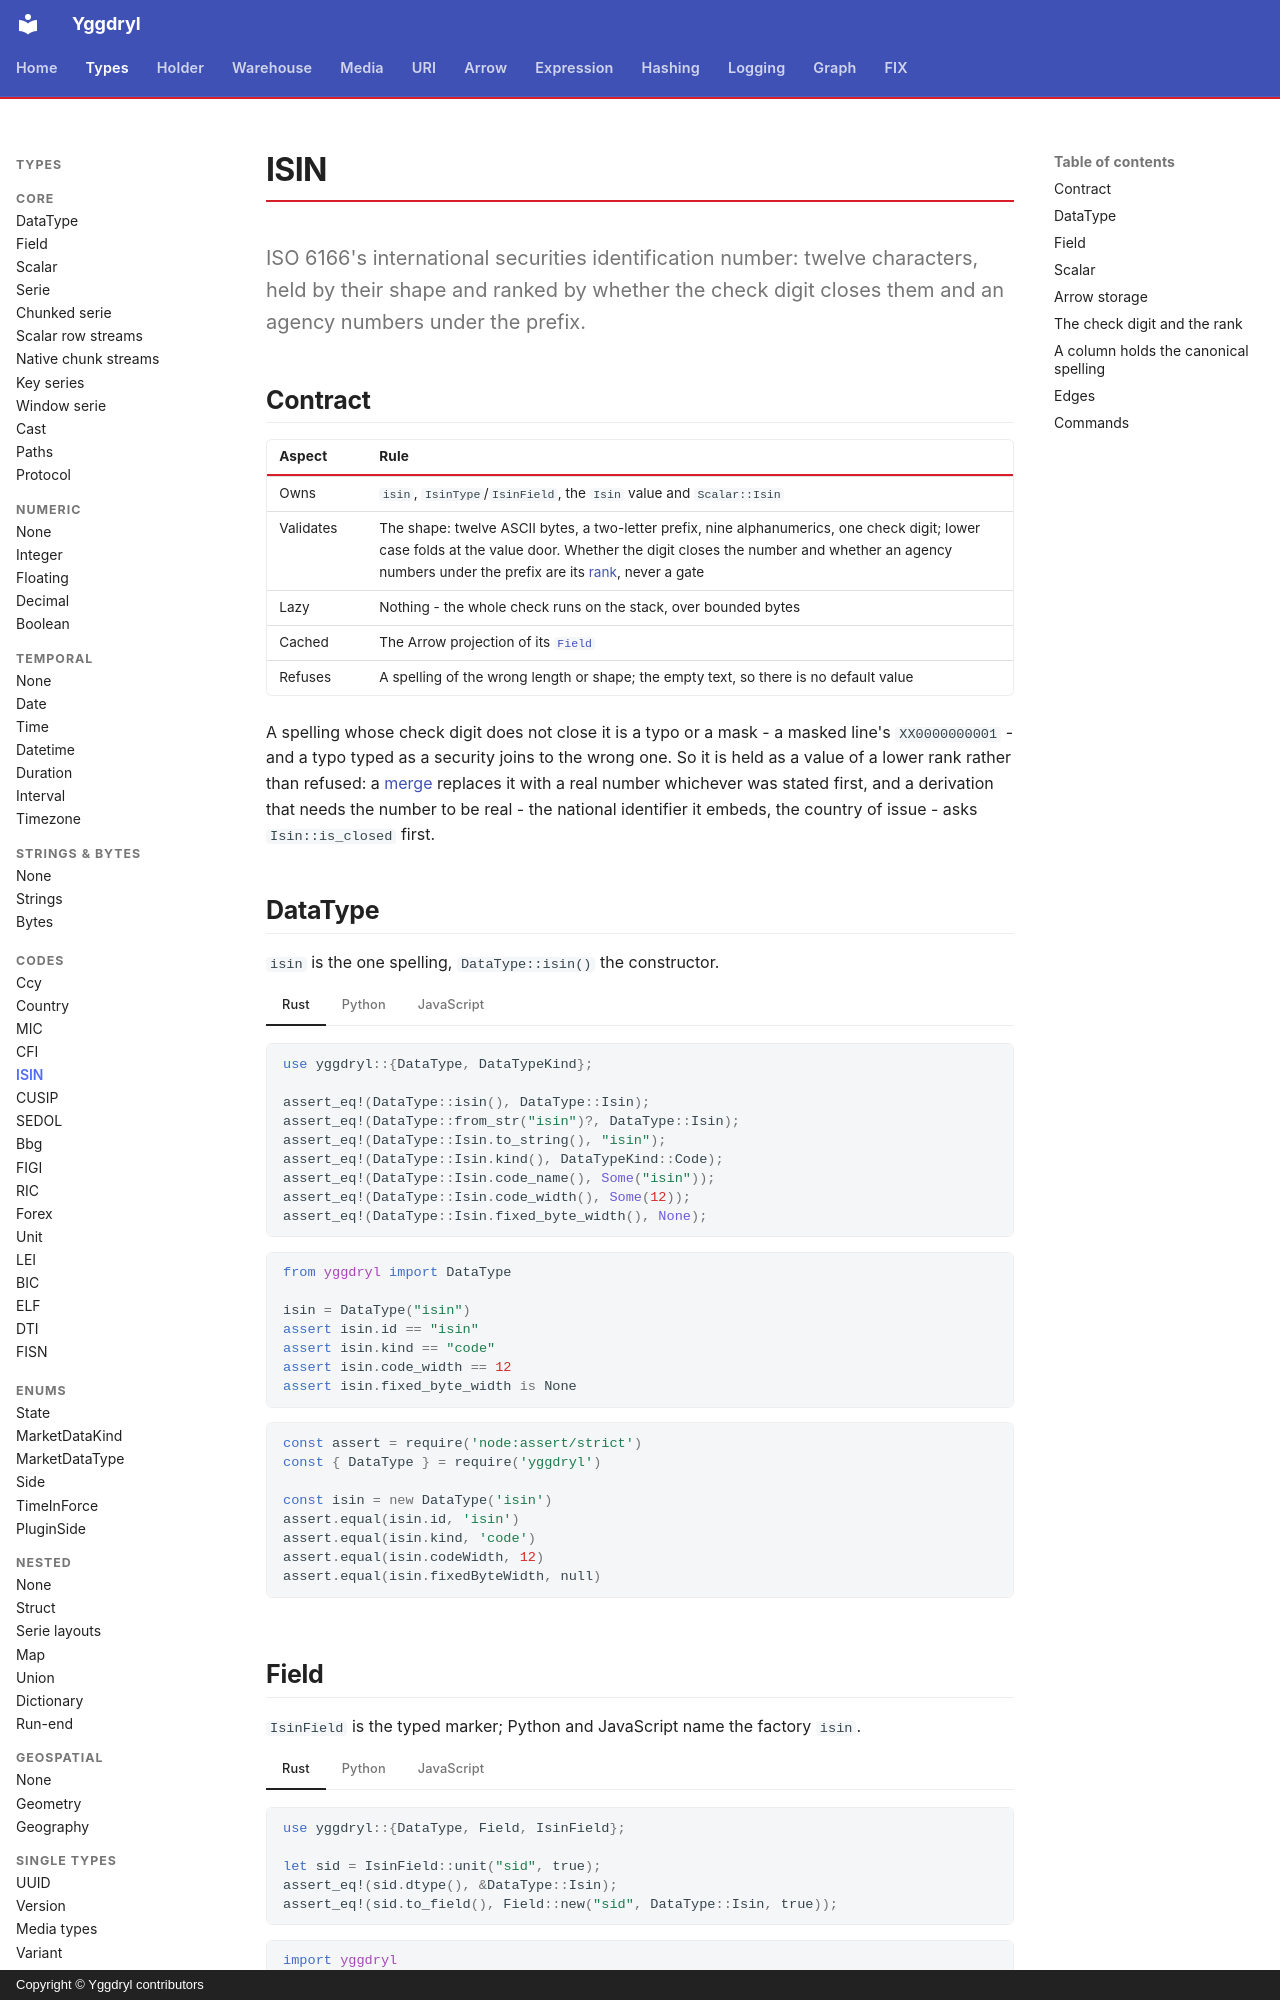

repository: Platob/yggdryl · page: types/codes/isin/index.html · generator: mkdocs · copyright: Copyright © Yggdryl contributors

# ISIN

ISO 6166's international securities identification number: twelve characters, held by their shape and ranked by whether the check digit closes them and an agency numbers under the prefix.

## Contract

| Aspect | Rule |
| --- | --- |
| Owns | `isin`, `IsinType`/`IsinField`, the `Isin` value and `Scalar::Isin` |
| Validates | The shape: twelve ASCII bytes, a two-letter prefix, nine alphanumerics, one check digit; lower case folds at the value door. Whether the digit closes the number and whether an agency numbers under the prefix are its [rank](index.md#rank), never a gate |
| Lazy | Nothing - the whole check runs on the stack, over bounded bytes |
| Cached | The Arrow projection of its [`Field`](../field.md) |
| Refuses | A spelling of the wrong length or shape; the empty text, so there is no default value |

A spelling whose check digit does not close it is a typo or a mask - a masked line's `XX0000000001` - and a typo typed as a security joins to the wrong one. So it is held as a value of a lower rank rather than refused: a [merge](index.md#rank) replaces it with a real number whichever was stated first, and a derivation that needs the number to be real - the national identifier it embeds, the country of issue - asks `Isin::is_closed` first.

## DataType

`isin` is the one spelling, `DataType::isin()` the constructor.

=== "Rust"

    ```rust
    use yggdryl::{DataType, DataTypeKind};

    assert_eq!(DataType::isin(), DataType::Isin);
    assert_eq!(DataType::from_str("isin")?, DataType::Isin);
    assert_eq!(DataType::Isin.to_string(), "isin");
    assert_eq!(DataType::Isin.kind(), DataTypeKind::Code);
    assert_eq!(DataType::Isin.code_name(), Some("isin"));
    assert_eq!(DataType::Isin.code_width(), Some(12));
    assert_eq!(DataType::Isin.fixed_byte_width(), None);
    ```

=== "Python"

    ```python
    from yggdryl import DataType

    isin = DataType("isin")
    assert isin.id == "isin"
    assert isin.kind == "code"
    assert isin.code_width == 12
    assert isin.fixed_byte_width is None
    ```

=== "JavaScript"

    ```javascript
    const assert = require('node:assert/strict')
    const { DataType } = require('yggdryl')

    const isin = new DataType('isin')
    assert.equal(isin.id, 'isin')
    assert.equal(isin.kind, 'code')
    assert.equal(isin.codeWidth, 12)
    assert.equal(isin.fixedByteWidth, null)
    ```

## Field

`IsinField` is the typed marker; Python and JavaScript name the factory `isin`.

=== "Rust"

    ```rust
    use yggdryl::{DataType, Field, IsinField};

    let sid = IsinField::unit("sid", true);
    assert_eq!(sid.dtype(), &DataType::Isin);
    assert_eq!(sid.to_field(), Field::new("sid", DataType::Isin, true));
    ```

=== "Python"

    ```python
    import yggdryl
    from yggdryl import Field

    sid = yggdryl.isin("sid")
    assert isinstance(sid, Field)
    assert str(sid.dtype) == "isin"
    ```

=== "JavaScript"

    ```javascript
    const assert = require('node:assert/strict')
    const { fields } = require('yggdryl')

    const sid = fields.isin('sid')
    assert.equal(sid.dtype.toString(), 'isin')
    ```
